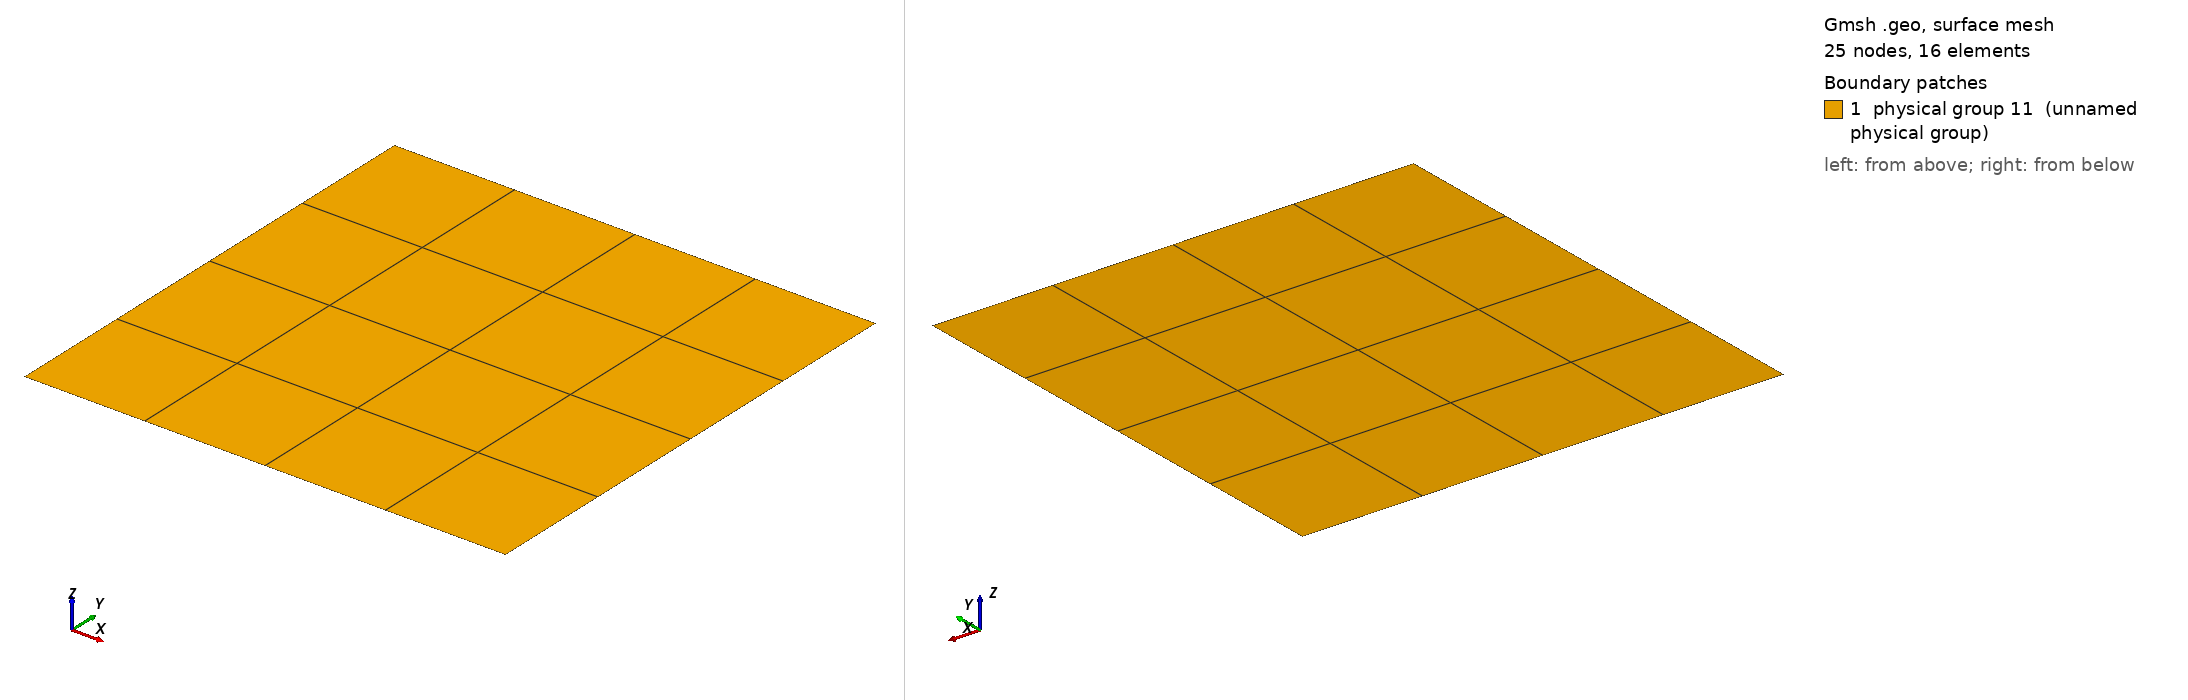

Gmsh geometry script, surface-meshed: 25 nodes, 16 surface elements. Boundary patches (legend numbers): 1 physical group 11 (unnamed physical group). Left view from above one corner, right view from below the opposite corner. Legend entries are the model's physical surfaces. The drawing asked Gmsh for element sizes between 1% and 20% of the model's largest extent; the script's own settings can give other sizes.

=== MMS_A.geo (drawn) ===
pi=3.1415926535897931;
Point(1) = {0., 0., 0., 1.0};
Extrude {pi, 0, 0} {
  Point{1}; Layers{4}; Recombine;
}
Extrude {0, pi, 0} {
  Line{1}; Layers{4}; Recombine;
}
Physical Line(7) = {3};
Physical Line(8) = {4};
Physical Line(9) = {1};
Physical Line(10) = {2};
Physical Surface(11) = {5};
